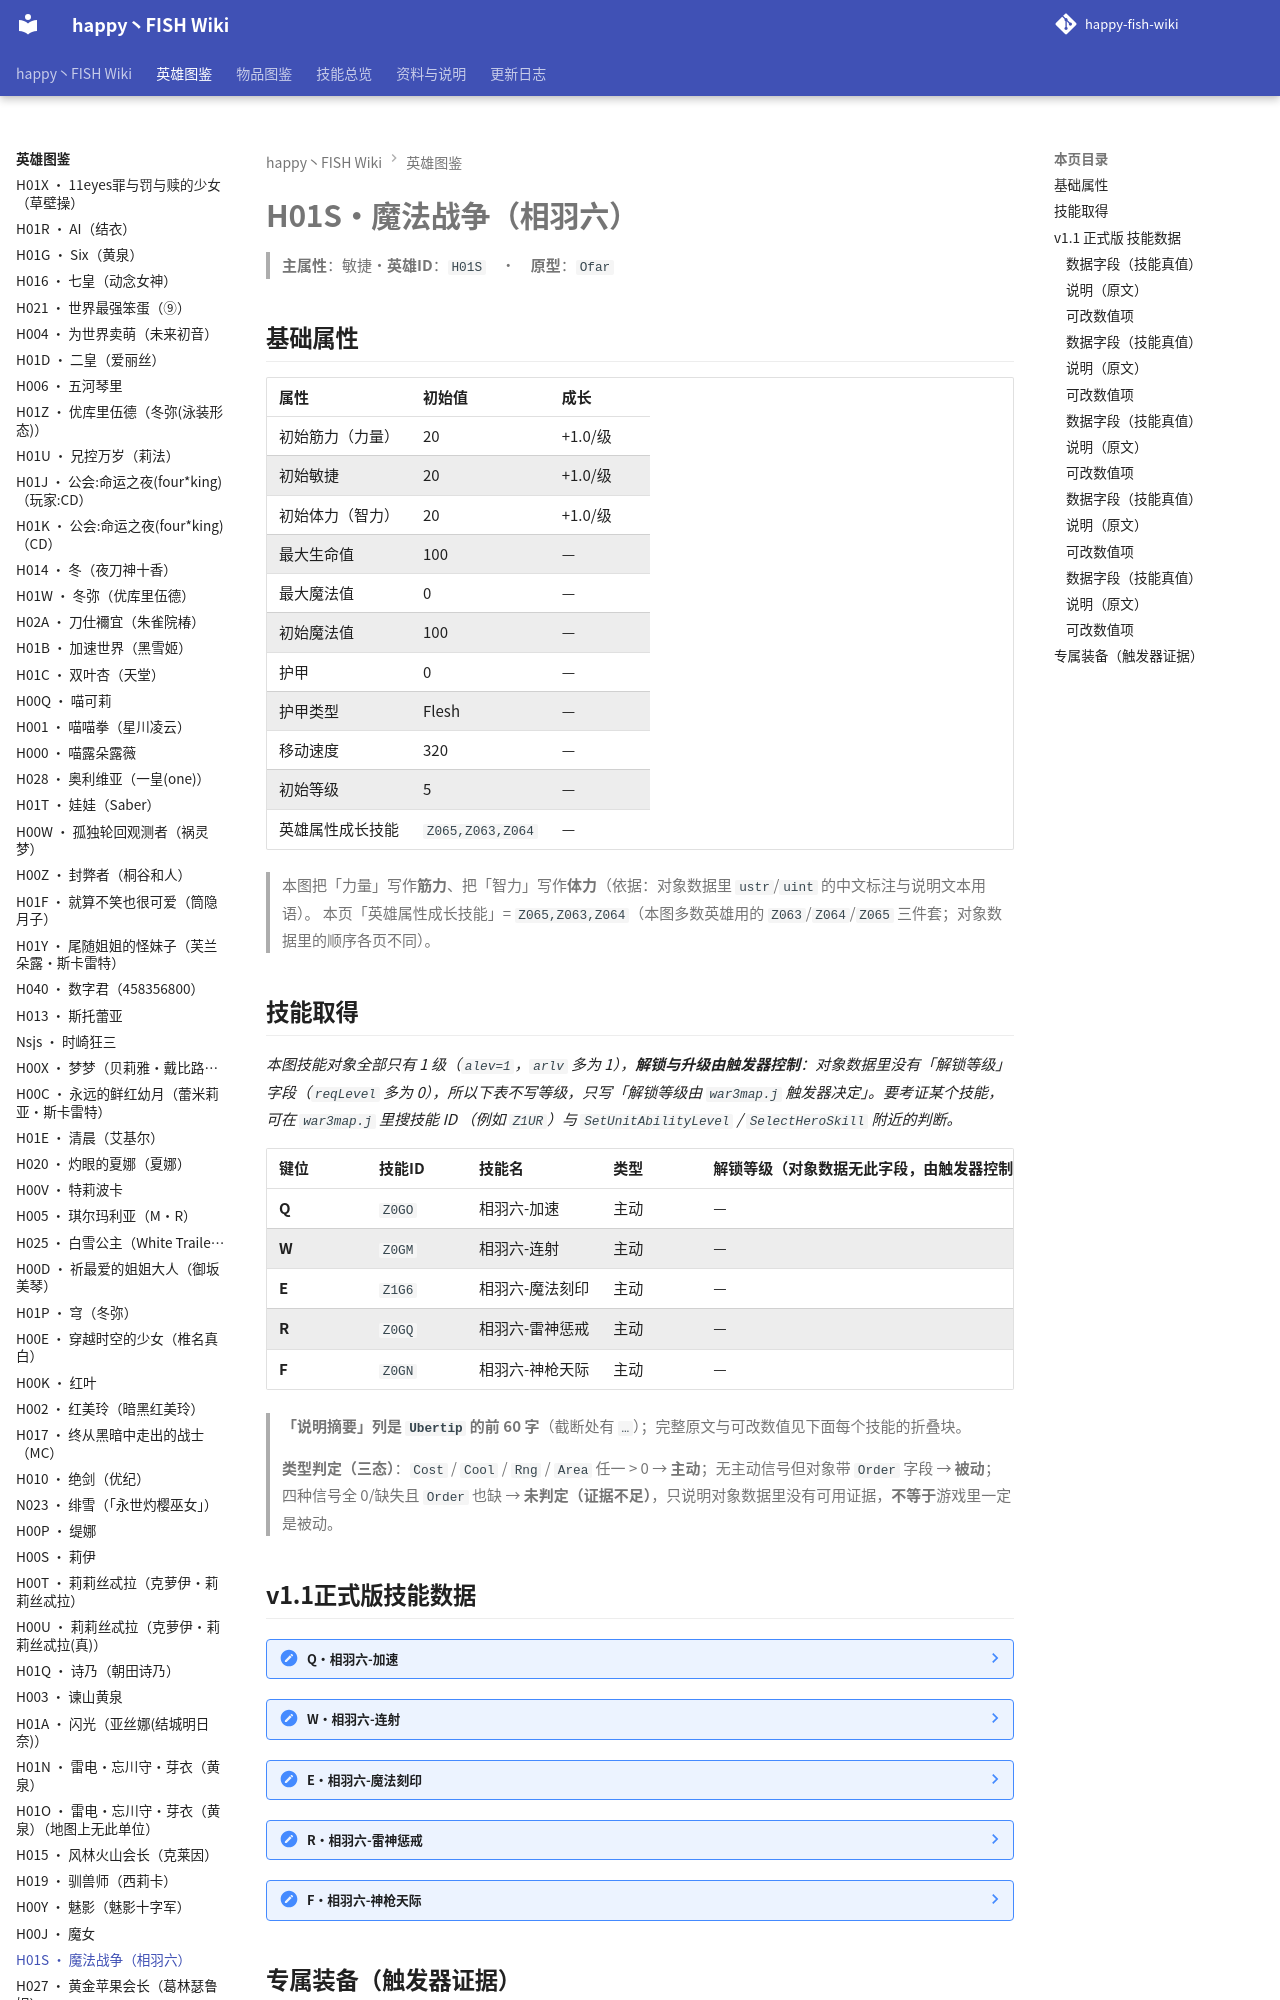

repository: slasher233/happy-fish-sao-wiki · page: heroes/魔法战争/index.html · generator: mkdocs

# H01S · 魔法战争（相羽六）

> **主属性**：敏捷　·　**英雄 ID**：`H01S`　·　**原型**：`Ofar`

## 基础属性

| 属性 | 初始值 | 成长 |
| --- | --- | --- |
| 初始筋力（力量） | 20 | +1.0 / 级 |
| 初始敏捷 | 20 | +1.0 / 级 |
| 初始体力（智力） | 20 | +1.0 / 级 |
| 最大生命值 | 100 | — |
| 最大魔法值 | 0 | — |
| 初始魔法值 | 100 | — |
| 护甲 | 0 | — |
| 护甲类型 | Flesh | — |
| 移动速度 | 320 | — |
| 初始等级 | 5 | — |
| 英雄属性成长技能 | `Z065,Z063,Z064` | — |


> 本图把「力量」写作**筋力**、把「智力」写作**体力**（依据：对象数据里 `ustr`/`uint` 的中文标注与说明文本用语）。
> 本页「英雄属性成长技能」= `Z065,Z063,Z064`（本图多数英雄用的 `Z063`/`Z064`/`Z065` 三件套；对象数据里的顺序各页不同）。

## 技能取得

_本图技能对象全部只有 1 级（`alev=1`，`arlv` 多为 1），**解锁与升级由触发器控制**：对象数据里没有「解锁等级」字段（`reqLevel` 多为 0），所以下表不写等级，只写「解锁等级由 `war3map.j` 触发器决定」。要考证某个技能，可在 `war3map.j` 里搜技能 ID （例如 `Z1UR`）与 `SetUnitAbilityLevel` / `SelectHeroSkill` 附近的判断。_

| 键位 | 技能 ID | 技能名 | 类型 | 解锁等级（对象数据无此字段，由触发器控制） | 说明摘要 |
| --- | --- | --- | --- | --- | --- |
| **Q** | `Z0GO` | 相羽六-加速 | 主动 | — | 使用魔法的力量,能让自己身体更加灵敏 / 能力:,让自己快速退后350距离,并留下自己的幻影,幻影会攻击350范围的敌人(…（完整说明见下面技能数据块） |
| **W** | `Z0GM` | 相羽六-连射 | 主动 | — | 用魔法力量强化的子弹,使得射击更具有破坏力 / 能力:对前方射出魔法制出的子弹.子弹具备穿透力,一共射击3次,伤害100/…（完整说明见下面技能数据块） |
| **E** | `Z1G6` | 相羽六-魔法刻印 | 主动 | — | 用魔法咒语的力量来对锁定目标敌人 / 能力:攻击被锁定的敌人时,会让自己认真跟目标对战,每次攻击都会让自己(战意)+1最高…（完整说明见下面技能数据块） |
| **R** | `Z0GQ` | 相羽六-雷神惩戒 | 主动 | — | 让罪恶的人都受到惩戒,让魔法战胜一切邪恶 / 能力;用魔法让自己的速度变得更快,每次移动脚步,都会留下一个幻影攻击敌人,每…（完整说明见下面技能数据块） |
| **F** | `Z0GN` | 相羽六-神枪天际 | 主动 | — | 用子弹制造强大的魔法力量,可以破坏平衡的魔法 / 能力:制造魔法力量在指定地点,当达到一定魔力值后,会自动爆裂,这个伤害计…（完整说明见下面技能数据块） |


> **「说明摘要」列是 `Ubertip` 的前 60 字**（截断处有 `…`）；完整原文与可改数值见下面每个技能的折叠块。

> **类型判定（三态）**：`Cost` / `Cool` / `Rng` / `Area` 任一 > 0 → **主动**；无主动信号但对象带 `Order` 字段 → **被动**；四种信号全 0/缺失且 `Order` 也缺 → **未判定（证据不足）**，只说明对象数据里没有可用证据，**不等于**游戏里一定是被动。
